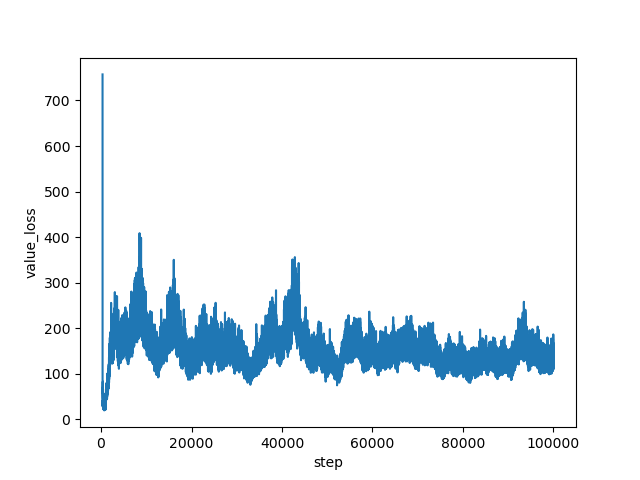

Values plotted in this chart, from the file beside it:
step, value_loss
334, 757.2
335, 711.2
336, 440.8
337, 122.7
338, 44.36
339, 30.04
340, 32.14
341, 31.5
342, 28.36
343, 34.23
344, 38.55
345, 32.57
346, 33.39
347, 33.17
348, 35.44
349, 32.59
350, 41.83
351, 41.41
352, 41.5
353, 32.19
354, 36.42
355, 46.77
356, 43.08
357, 35.01
358, 40.34
359, 44.68
360, 46.37
361, 48.88
362, 45.66
363, 40.86
364, 43.25
365, 43.68
366, 44.19
367, 38.08
368, 40.35
369, 42.71
370, 37.75
371, 44.69
372, 36.16
373, 35.99
374, 41.36
375, 37.37
376, 37.64
377, 36.09
378, 38.6
379, 31
380, 35.78
381, 39.64
382, 34.96
383, 46.57
384, 52.94
385, 55.14
386, 55.25
387, 53.28
388, 58.74
389, 52.48
390, 54.8
391, 67.68
392, 71.75
393, 65.09
... 99,606 more rows
